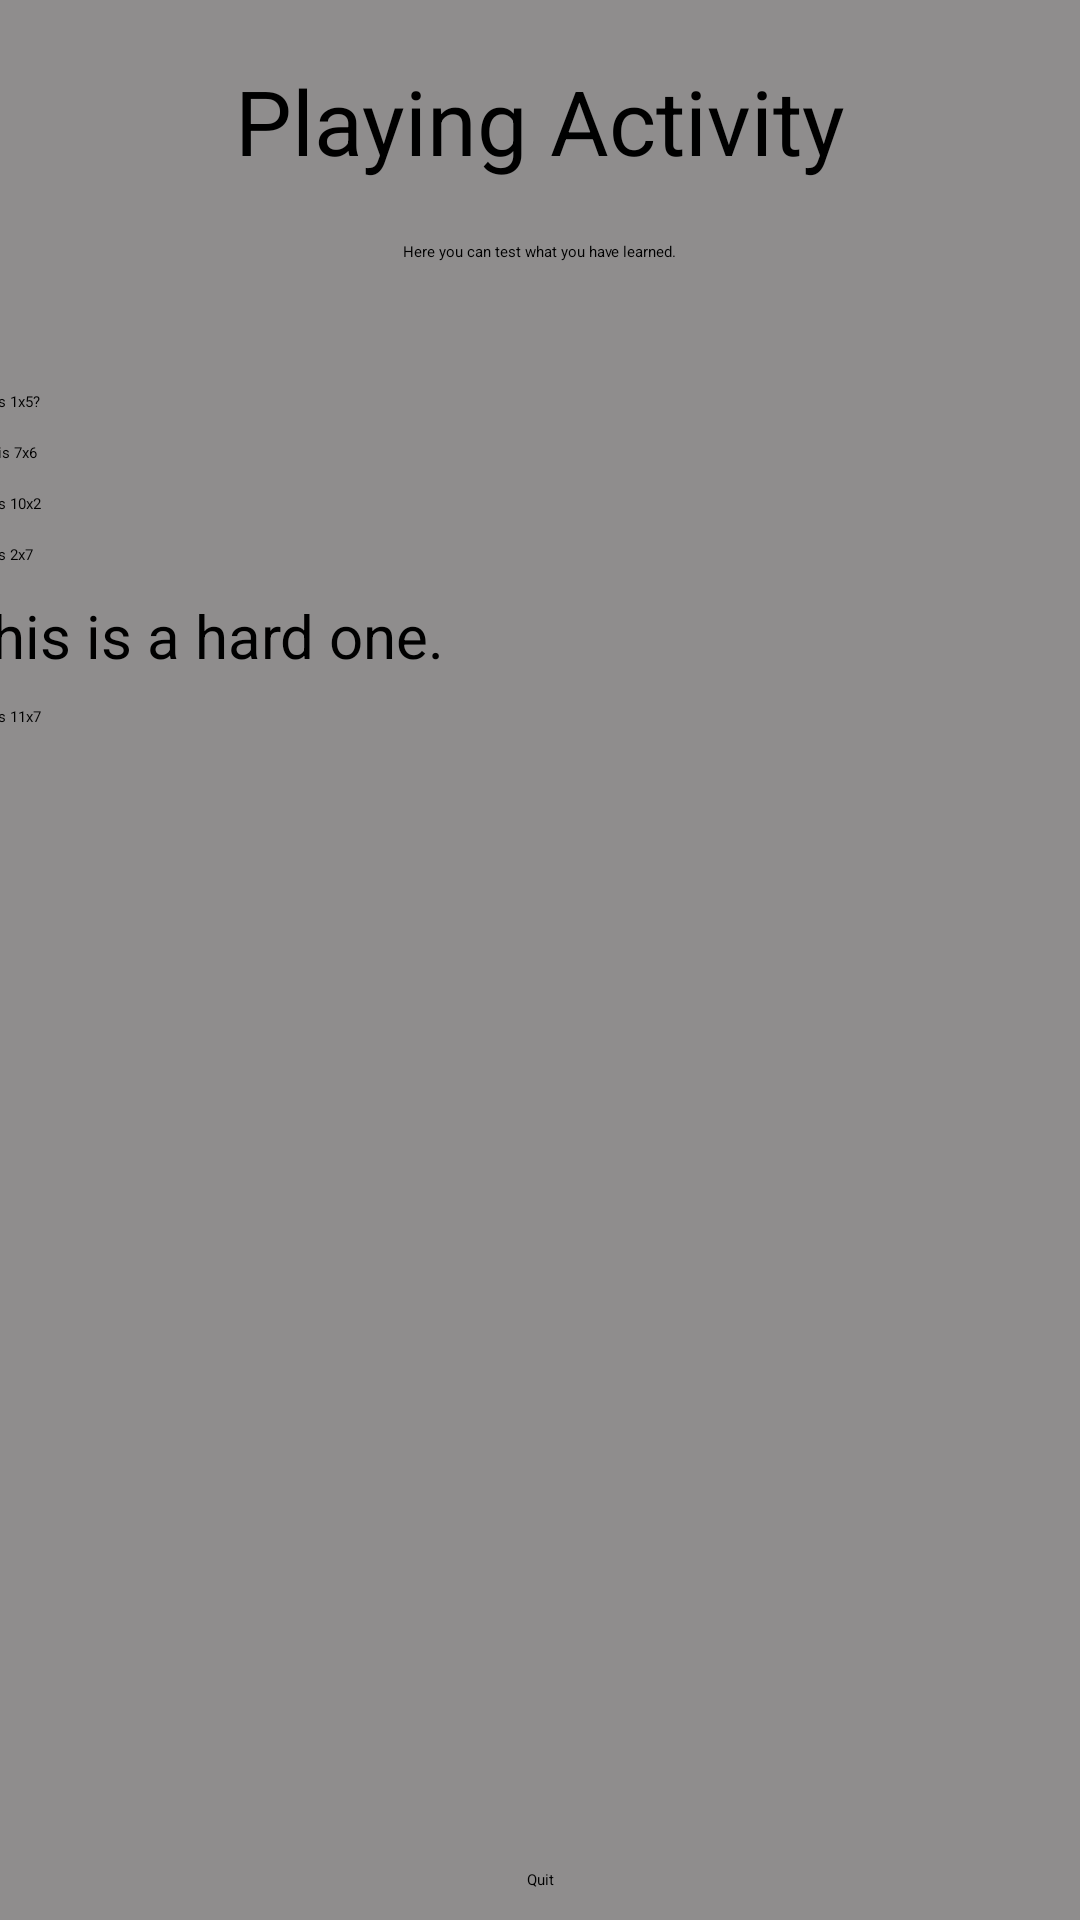

Android layout source for this screen:
<!-- AndroidManifest.xml: application theme Theme.AdvancedProgrammingProject -->
<!-- res/layout/activity_multiplication_play.xml -->
<?xml version="1.0" encoding="utf-8"?>
<androidx.constraintlayout.widget.ConstraintLayout xmlns:android="http://schemas.android.com/apk/res/android"
    xmlns:app="http://schemas.android.com/apk/res-auto"
    xmlns:tools="http://schemas.android.com/tools"
    android:id="@+id/main"
    android:layout_width="match_parent"
    android:layout_height="match_parent"
    android:background="#8F8D8D"
    tools:context=".MultiplicationPlay">

    <TextView
        android:id="@+id/textView"
        android:layout_width="wrap_content"
        android:layout_height="wrap_content"
        android:layout_marginStart="170dp"
        android:layout_marginTop="20dp"
        android:layout_marginEnd="170dp"
        android:text="@string/multip_play_name"
        android:textSize="30sp"
        app:layout_constraintEnd_toEndOf="parent"
        app:layout_constraintStart_toStartOf="parent"
        app:layout_constraintTop_toTopOf="parent" />

    <TextView
        android:id="@+id/multiplication_play_exp"
        android:layout_width="367dp"
        android:layout_height="43dp"
        android:layout_marginStart="176dp"
        android:layout_marginTop="20dp"
        android:layout_marginEnd="177dp"
        android:text="@string/multip_play_explanation"
        android:textAlignment="center"
        app:layout_constraintEnd_toEndOf="parent"
        app:layout_constraintStart_toStartOf="parent"
        app:layout_constraintTop_toBottomOf="@+id/textView" />

    <ScrollView
        android:layout_width="390dp"
        android:layout_height="500dp"
        android:layout_marginStart="10dp"
        android:layout_marginTop="70dp"
        android:layout_marginEnd="10dp"
        app:layout_constraintEnd_toEndOf="parent"
        app:layout_constraintStart_toStartOf="parent"
        app:layout_constraintTop_toBottomOf="@+id/textView">

        <LinearLayout
            android:layout_width="match_parent"
            android:layout_height="wrap_content"
            android:orientation="vertical">

            <EditText
                android:id="@+id/question1"
                android:layout_width="match_parent"
                android:layout_height="match_parent"
                android:hint="@string/multip_example1">
            </EditText>


            <Space
                android:layout_width="match_parent"
                android:layout_height="10sp"/>

            <EditText
                android:id="@+id/question2"
                android:layout_width="match_parent"
                android:layout_height="wrap_content"
                android:hint="@string/multip_example2" />

            <Space
                android:layout_width="match_parent"
                android:layout_height="10sp" />


            <EditText
                android:id="@+id/question3"
                android:layout_width="match_parent"
                android:layout_height="wrap_content"
                android:hint="@string/multip_example3" />


            <Space
                android:layout_width="match_parent"
                android:layout_height="10sp" />

            <EditText
                android:id="@+id/question4"
                android:layout_width="match_parent"
                android:layout_height="wrap_content"
                android:hint="@string/multip_example4" />

            <Space
                android:layout_width="match_parent"
                android:layout_height="10sp" />

            <TextView
                android:id="@+id/textView4"
                android:layout_width="match_parent"
                android:layout_height="wrap_content"
                android:text="@string/multip_warning"
                android:textSize="20sp" />

            <Space
                android:layout_width="match_parent"
                android:layout_height="10sp" />

            <EditText
                android:id="@+id/question5"
                android:layout_width="match_parent"
                android:layout_height="wrap_content"
                android:hint="@string/multip_example5" />

        </LinearLayout>
    </ScrollView>

    <Button
        android:id="@+id/multip_play_quit"
        android:layout_width="wrap_content"
        android:layout_height="wrap_content"
        android:layout_marginBottom="10dp"
        android:text="@string/direction_learn_quit"
        app:layout_constraintBottom_toBottomOf="parent"
        app:layout_constraintEnd_toEndOf="parent"
        app:layout_constraintStart_toStartOf="parent" />
</androidx.constraintlayout.widget.ConstraintLayout>
<!-- resources referenced by this layout -->
<resources>
  <string name="direction_learn_quit"> Quit </string>
  <string name="multip_example1"> What is 1x5?</string>
  <string name="multip_example2">" What is 7x6"</string>
  <string name="multip_example3"> What is 10x2</string>
  <string name="multip_example4"> What is 2x7</string>
  <string name="multip_example5"> What is 11x7</string>
  <string name="multip_play_explanation">Here you can test what you have learned.</string>
  <string name="multip_play_name">Playing Activity</string>
  <string name="multip_warning"> This is a hard one.</string>
  <style name="Theme.AdvancedProgrammingProject" parent="Base.Theme.AdvancedProgrammingProject">
          
          <item name="android:navigationBarColor">@android:color/transparent</item>
          <item name="android:statusBarColor">@android:color/transparent</item>
          <item name="android:windowLightStatusBar">?attr/isLightTheme</item>
      </style>
</resources>
